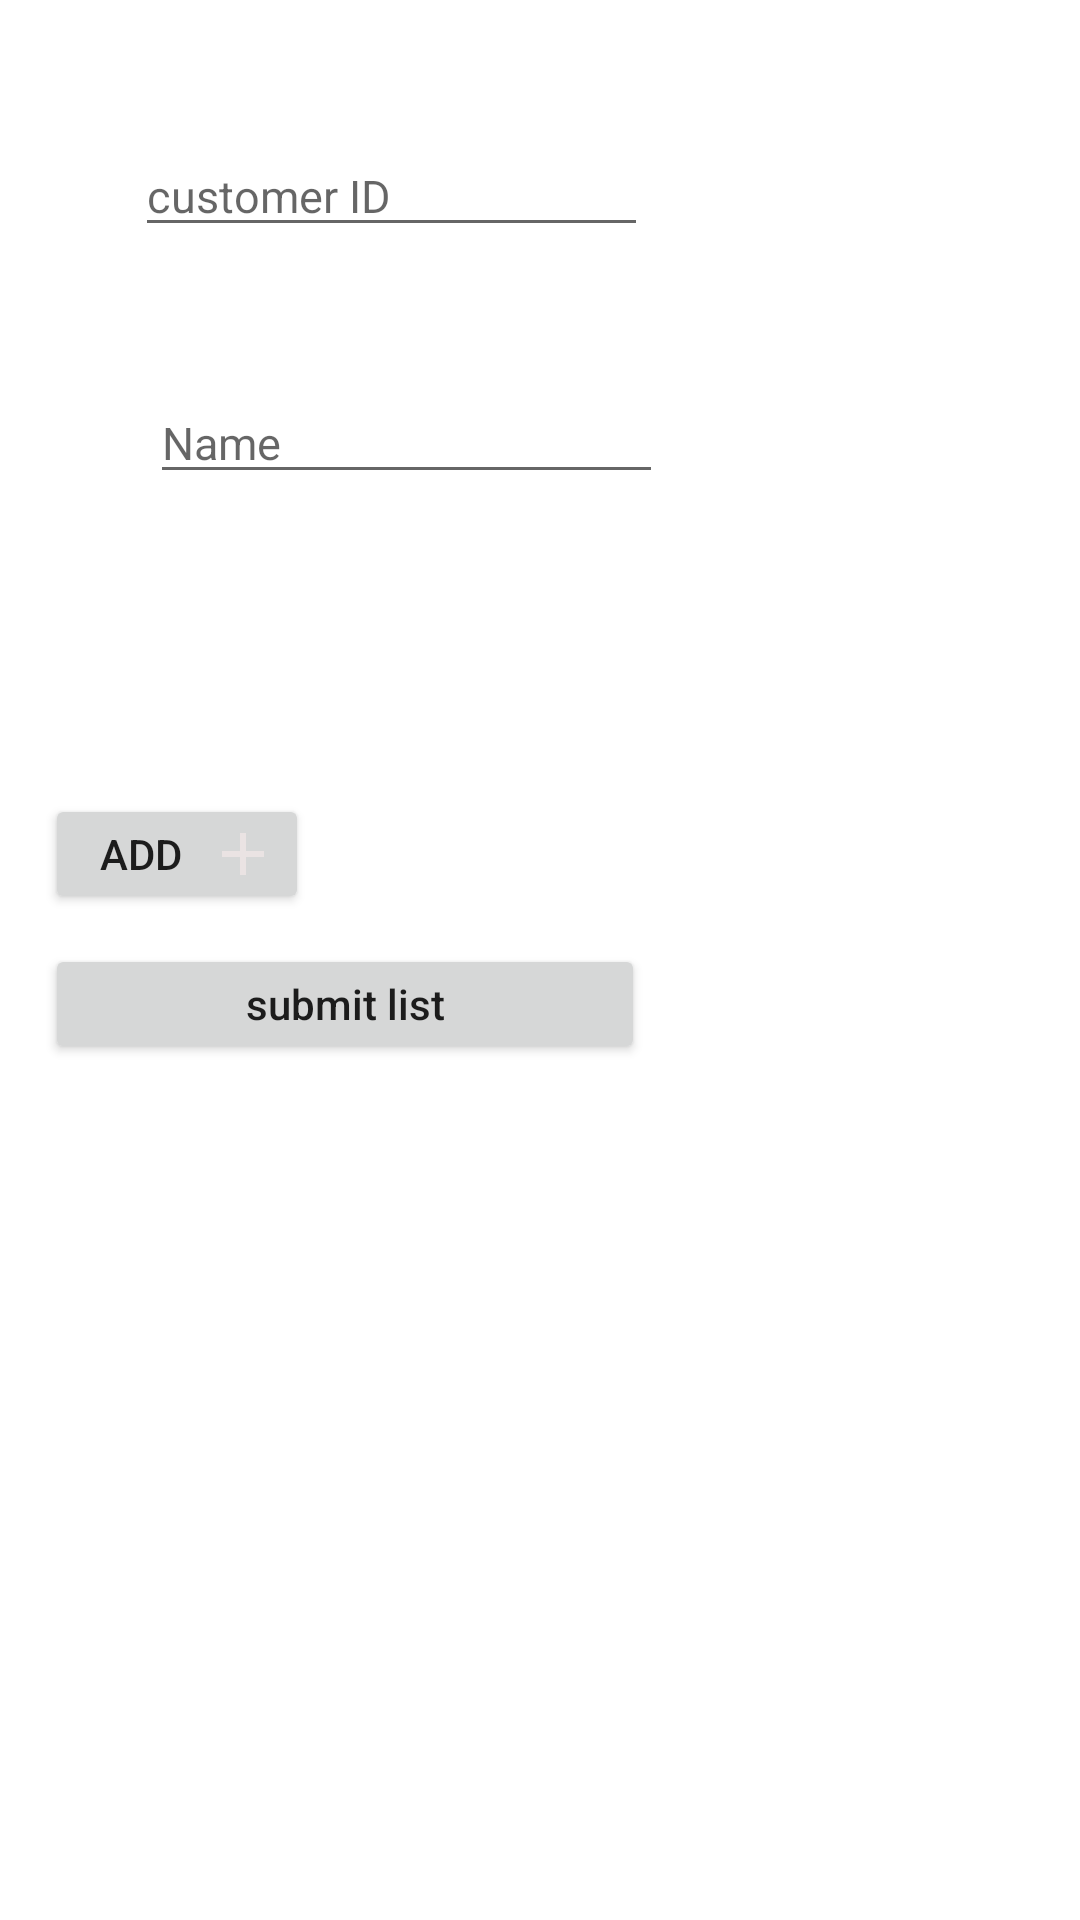

Layout XML and referenced resources for this Android screen:
<!-- AndroidManifest.xml: application theme Theme.OneTOOne -->
<!-- res/layout/id_listadd.xml -->
<?xml version="1.0" encoding="utf-8"?>
<LinearLayout
    xmlns:android="http://schemas.android.com/apk/res/android"
    xmlns:tools="http://schemas.android.com/tools"
    android:layout_width="match_parent"
    android:layout_height="match_parent"
    tools:context=".ListAdd"
    android:orientation="vertical">

    <EditText
        android:id="@+id/editTextTextPersonName"
        android:layout_width="171dp"
        android:layout_height="wrap_content"
        android:layout_margin="45dp"
        android:hint="customer ID"
        android:textColor="@color/black"
        android:textSize="15dp" />


    <EditText
        android:id="@+id/editTextTextPersonName2"
        android:layout_width="171dp"
        android:layout_height="wrap_content"
        android:hint="Name"
        android:layout_marginStart="50dp"
        android:textColor="@color/black"
        android:textSize="15dp" />

    <LinearLayout
        android:id="@+id/layout_list"
        android:layout_width="wrap_content"
        android:layout_height="wrap_content"
        android:layout_marginTop="90dp"
        android:orientation="vertical">

        <Button
            android:id="@+id/btn"
            android:layout_width="wrap_content"
            android:layout_height="40dp"
            android:layout_marginLeft="15dp"
            android:layout_marginTop="10dp"
            android:drawableRight="@drawable/ic_baseline_add_24"
            android:paddingLeft="10dp"
            android:paddingRight="10dp"
            android:text="add" />

        <Button
            android:id="@+id/button"
            android:layout_width="200dp"
            android:layout_height="40dp"
            android:layout_marginLeft="15dp"
            android:layout_marginTop="10dp"
            android:layout_marginRight="15dp"
            android:paddingLeft="10dp"
            android:paddingRight="10dp"
            android:text="submit list"
            android:textAllCaps="false" />



    </LinearLayout>


</LinearLayout>
<!-- resources referenced by this layout -->
<resources>
  <!-- drawable ic_baseline_add_24 (drawable) -->
  <vector android:height="24dp" android:tint="#EAE3E3"
      android:viewportHeight="24" android:viewportWidth="24"
      android:width="24dp" xmlns:android="http://schemas.android.com/apk/res/android">
      <path android:fillColor="@android:color/white" android:pathData="M19,13h-6v6h-2v-6H5v-2h6V5h2v6h6v2z"/>
  </vector>
  <style name="Theme.OneTOOne" parent="Theme.MaterialComponents.DayNight.DarkActionBar">
          
          <item name="colorPrimary">@color/purple_500</item>
          <item name="colorPrimaryVariant">@color/purple_700</item>
          <item name="colorOnPrimary">@color/white</item>
          
          <item name="colorSecondary">@color/teal_200</item>
          <item name="colorSecondaryVariant">@color/teal_700</item>
          <item name="colorOnSecondary">@color/black</item>
          
          <item name="android:statusBarColor">?attr/colorPrimaryVariant</item>
          
      </style>
  <!-- not gathered from this repository: default colours our renderer supplied (Android Studio template values) -->
  <color name="purple_500">#FF6200EE</color>
  <color name="purple_700">#FF3700B3</color>
  <color name="teal_200">#FF03DAC5</color>
  <color name="teal_700">#FF018786</color>
  <color name="black">#FF000000</color>
  <color name="white">#FFFFFFFF</color>
</resources>
